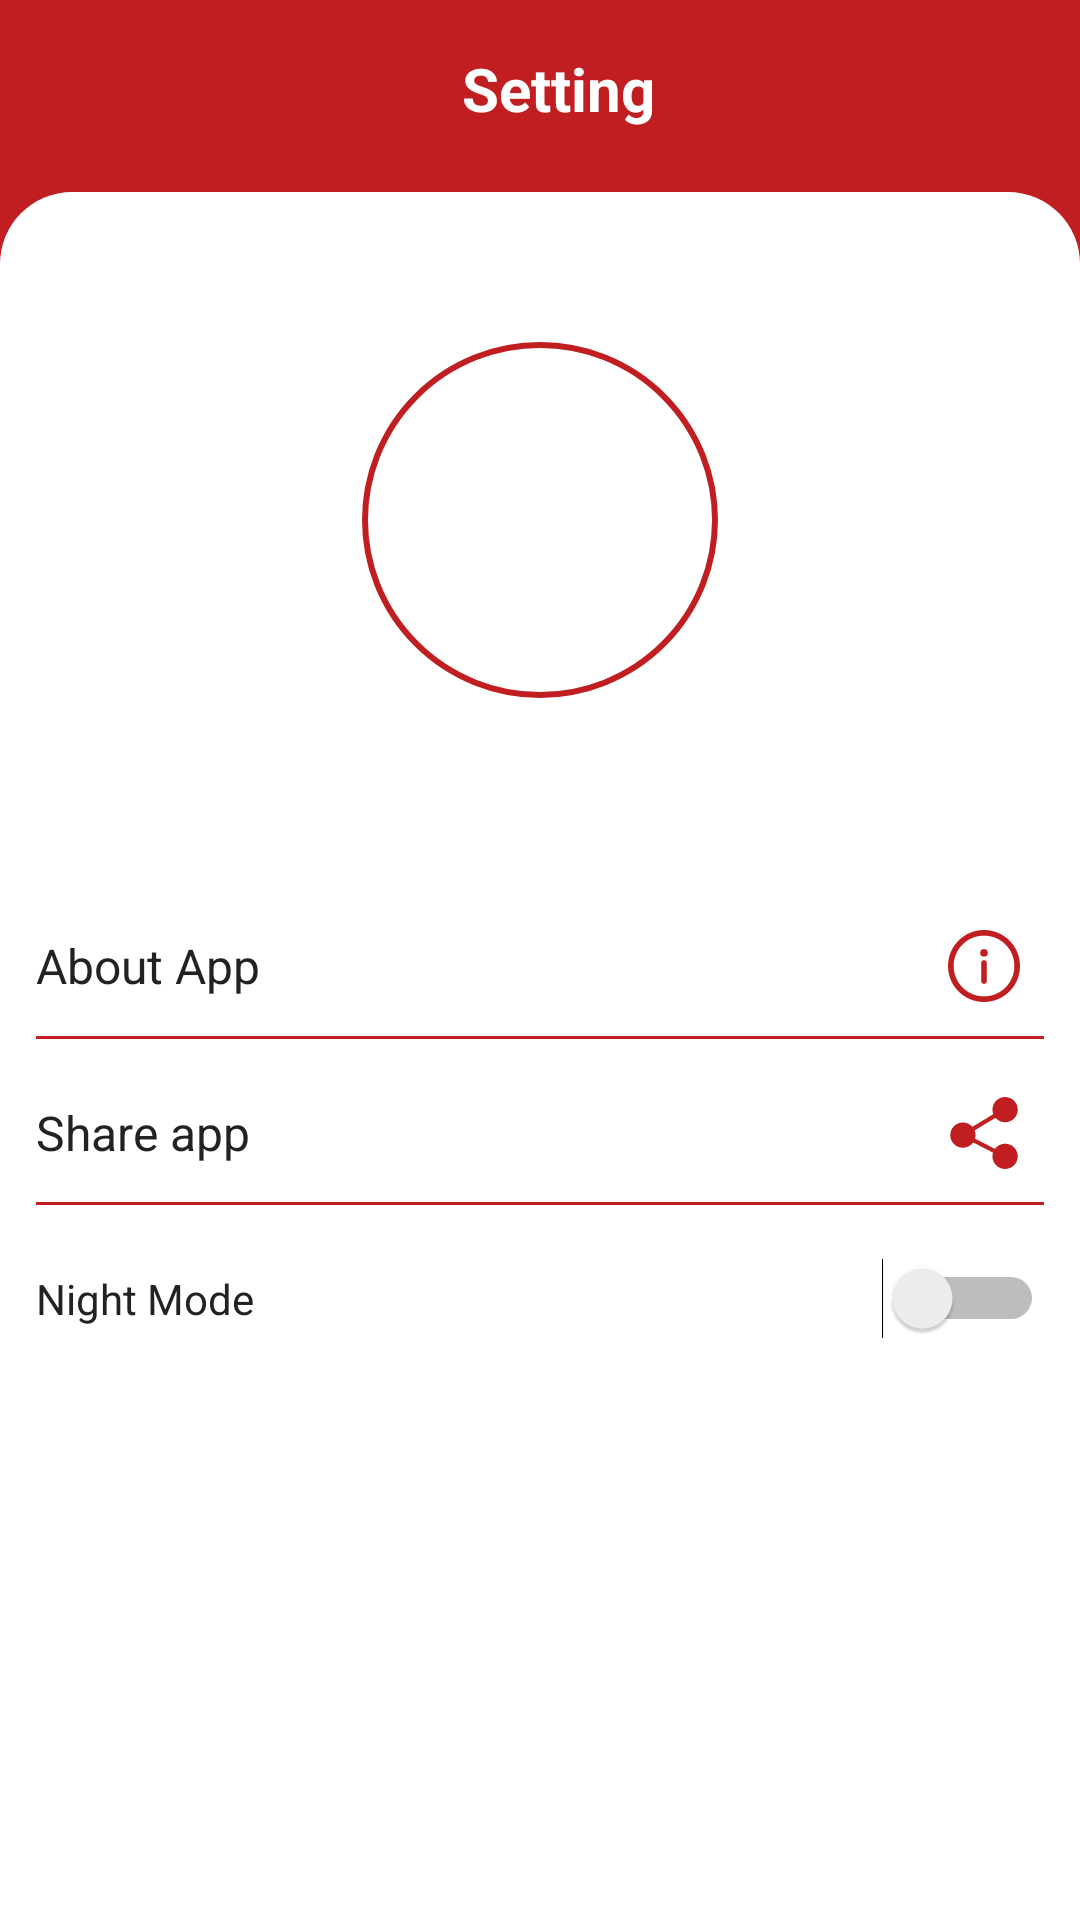

Reconstruct the res/layout file that produces this screen, plus the resources it refers to.
<!-- AndroidManifest.xml: application theme Theme.Comik -->
<!-- res/layout/fragment_setting.xml -->
<?xml version="1.0" encoding="utf-8"?>
<androidx.constraintlayout.widget.ConstraintLayout xmlns:android="http://schemas.android.com/apk/res/android"
    xmlns:app="http://schemas.android.com/apk/res-auto"
    xmlns:tools="http://schemas.android.com/tools"
    android:layout_width="match_parent"
    android:layout_height="match_parent">

    <View
        android:layout_width="0dp"
        android:layout_height="0dp"
        android:background="@color/color_thunder_bird"
        app:layout_constraintEnd_toEndOf="parent"
        app:layout_constraintHeight_percent="0.65"
        app:layout_constraintStart_toStartOf="parent"
        app:layout_constraintTop_toTopOf="parent" />

    <TextView
        android:layout_width="0dp"
        android:layout_height="wrap_content"
        android:layout_marginStart="@dimen/dp_12"
        android:layout_marginTop="@dimen/dp_16"
        android:gravity="center"
        android:text="@string/title_setting"
        android:textColor="@android:color/white"
        android:textSize="@dimen/sp_20"
        android:textStyle="bold"
        app:layout_constraintEnd_toEndOf="parent"
        app:layout_constraintStart_toStartOf="parent"
        app:layout_constraintTop_toTopOf="parent" />

    <View
        android:id="@+id/viewTop"
        android:layout_width="0dp"
        android:layout_height="0dp"
        android:layout_marginTop="@dimen/dp_64"
        android:background="@drawable/bg_white_radius_24"
        app:layout_constraintBottom_toBottomOf="parent"
        app:layout_constraintEnd_toEndOf="parent"
        app:layout_constraintStart_toStartOf="parent"
        app:layout_constraintTop_toTopOf="parent" />

    <ImageView
        android:id="@+id/imageLogo"
        android:layout_width="0dp"
        android:layout_height="0dp"
        android:layout_centerInParent="true"
        android:layout_marginTop="@dimen/dp_50"
        android:background="@drawable/bg_red_circle"
        android:contentDescription="@null"
        android:padding="@dimen/dp_2"
        app:layout_constraintDimensionRatio="1:1"
        app:layout_constraintEnd_toEndOf="parent"
        app:layout_constraintStart_toStartOf="parent"
        app:layout_constraintTop_toTopOf="@+id/viewTop"
        app:layout_constraintWidth_percent="0.33" />

    <View
        android:id="@+id/viewInfo"
        android:layout_width="0dp"
        android:layout_height="0dp"
        android:layout_marginTop="@dimen/dp_70"
        app:layout_constraintEnd_toEndOf="parent"
        app:layout_constraintHeight_percent="0.06"
        app:layout_constraintStart_toStartOf="parent"
        app:layout_constraintTop_toBottomOf="@+id/imageLogo" />

    <TextView
        android:id="@+id/textInfo"
        android:layout_width="wrap_content"
        android:layout_height="0dp"
        android:layout_marginStart="@dimen/dp_12"
        android:layout_marginTop="@dimen/dp_70"
        android:gravity="center_vertical"
        android:text="@string/text_about_app"
        android:textColor="?attr/textBold"
        android:textSize="@dimen/sp_16"
        app:layout_constraintHeight_percent="0.06"
        app:layout_constraintStart_toStartOf="parent"
        app:layout_constraintTop_toBottomOf="@+id/imageLogo" />

    <ImageView
        android:layout_width="@dimen/dp_40"
        android:layout_height="0dp"
        android:layout_marginTop="@dimen/dp_70"
        android:layout_marginEnd="@dimen/dp_12"
        android:contentDescription="@null"
        android:scaleType="center"
        android:src="@drawable/ic_information"
        app:layout_constraintEnd_toEndOf="parent"
        app:layout_constraintHeight_percent="0.06"
        app:layout_constraintTop_toBottomOf="@+id/imageLogo" />

    <View
        android:id="@+id/viewLineInfo"
        android:layout_width="0dp"
        android:layout_height="@dimen/dp_1"
        android:layout_marginStart="@dimen/dp_12"
        android:layout_marginTop="@dimen/dp_4"
        android:layout_marginEnd="@dimen/dp_12"
        android:background="@color/color_thunder_bird"
        app:layout_constraintEnd_toEndOf="parent"
        app:layout_constraintStart_toStartOf="parent"
        app:layout_constraintTop_toBottomOf="@+id/textInfo" />

    <View
        android:id="@+id/viewShare"
        android:layout_width="0dp"
        android:layout_height="0dp"
        android:layout_marginTop="@dimen/dp_12"
        app:layout_constraintEnd_toEndOf="parent"
        app:layout_constraintHeight_percent="0.06"
        app:layout_constraintStart_toStartOf="parent"
        app:layout_constraintTop_toBottomOf="@+id/viewLineInfo" />

    <TextView
        android:id="@+id/textShare"
        android:layout_width="wrap_content"
        android:layout_height="0dp"
        android:layout_marginStart="@dimen/dp_12"
        android:layout_marginTop="@dimen/dp_12"
        android:gravity="center_vertical"
        android:text="@string/text_share_app"
        android:textColor="?attr/textBold"
        android:textSize="@dimen/sp_16"
        app:layout_constraintHeight_percent="0.06"
        app:layout_constraintStart_toStartOf="parent"
        app:layout_constraintTop_toBottomOf="@+id/viewLineInfo" />

    <ImageView
        android:layout_width="@dimen/dp_40"
        android:layout_height="0dp"
        android:layout_marginTop="@dimen/dp_12"
        android:layout_marginEnd="@dimen/dp_12"
        android:contentDescription="@null"
        android:scaleType="center"
        android:src="@drawable/ic_share"
        app:layout_constraintEnd_toEndOf="parent"
        app:layout_constraintHeight_percent="0.06"
        app:layout_constraintTop_toBottomOf="@+id/viewLineInfo" />

    <View
        android:id="@+id/viewLineShare"
        android:layout_width="0dp"
        android:layout_height="@dimen/dp_1"
        android:layout_marginStart="@dimen/dp_12"
        android:layout_marginTop="@dimen/dp_4"
        android:layout_marginEnd="@dimen/dp_12"
        android:background="@color/color_thunder_bird"
        app:layout_constraintEnd_toEndOf="parent"
        app:layout_constraintStart_toStartOf="parent"
        app:layout_constraintTop_toBottomOf="@+id/textShare" />

    <Switch
        android:id="@+id/switchTheme"
        android:layout_width="0dp"
        android:layout_height="0dp"
        android:layout_marginStart="@dimen/dp_12"
        android:layout_marginTop="@dimen/dp_12"
        android:layout_marginEnd="@dimen/dp_12"
        android:text="@string/text_night_mode"
        android:textColor="?attr/textBold"
        app:layout_constraintEnd_toEndOf="parent"
        app:layout_constraintHeight_percent="0.06"
        app:layout_constraintStart_toStartOf="parent"
        app:layout_constraintTop_toBottomOf="@+id/viewLineShare"
        tools:ignore="UseSwitchCompatOrMaterialXml" />
</androidx.constraintlayout.widget.ConstraintLayout>
<!-- resources referenced by this layout -->
<resources>
  <color name="color_thunder_bird">#C01E21</color>
  <dimen name="dp_1">1dp</dimen>
  <dimen name="dp_12">12dp</dimen>
  <dimen name="dp_16">16dp</dimen>
  <dimen name="dp_2">2dp</dimen>
  <dimen name="dp_4">4dp</dimen>
  <dimen name="dp_40">40dp</dimen>
  <dimen name="dp_50">50dp</dimen>
  <dimen name="dp_64">64dp</dimen>
  <dimen name="dp_70">70dp</dimen>
  <dimen name="sp_16">16sp</dimen>
  <dimen name="sp_20">20sp</dimen>
  <!-- drawable bg_red_circle (drawable) -->
  <?xml version="1.0" encoding="utf-8"?>
  <shape xmlns:android="http://schemas.android.com/apk/res/android"
      android:shape="rectangle">
      <corners android:radius="@dimen/dp_125" />
      <stroke
          android:width="@dimen/dp_2"
          android:color="@color/color_thunder_bird" />
  </shape>
  <!-- drawable bg_white_radius_24 (drawable-v24) -->
  <?xml version="1.0" encoding="utf-8"?>
  <shape android:shape="rectangle" xmlns:android="http://schemas.android.com/apk/res/android">
      <corners android:radius="@dimen/dp_24"/>
      <solid android:color="?attr/backgroundView"/>
  </shape>
  <!-- drawable ic_share (drawable) -->
  <vector xmlns:android="http://schemas.android.com/apk/res/android"
      android:width="24dp"
      android:height="24dp"
      android:viewportWidth="512"
      android:viewportHeight="512">
      <path
          android:fillColor="@color/color_thunder_bird"
          android:pathData="M406,332c-29.641,0 -55.761,14.581 -72.167,36.755L191.99,296.124c2.355,-8.027 4.01,-16.346 4.01,-25.124c0,-11.906 -2.441,-23.225 -6.658,-33.636l148.445,-89.328C354.307,167.424 378.589,180 406,180c49.629,0 90,-40.371 90,-90c0,-49.629 -40.371,-90 -90,-90c-49.629,0 -90,40.371 -90,90c0,11.437 2.355,22.286 6.262,32.358l-148.887,89.59C156.869,193.136 132.937,181 106,181c-49.629,0 -90,40.371 -90,90c0,49.629 40.371,90 90,90c30.13,0 56.691,-15.009 73.035,-37.806l141.376,72.395C317.807,403.995 316,412.75 316,422c0,49.629 40.371,90 90,90c49.629,0 90,-40.371 90,-90C496,372.371 455.629,332 406,332z" />
  </vector>
  <string name="text_about_app">About App</string>
  <string name="text_night_mode">Night Mode</string>
  <string name="text_share_app">Share app</string>
  <string name="title_setting">Setting</string>
  <style name="Theme.Comik" parent="Theme.AppCompat.Light.NoActionBar">
          <item name="android:windowBackground">@android:color/white</item>
          <item name="colorPrimary">@color/purple_500</item>
          <item name="colorPrimaryVariant">@color/purple_700</item>
          <item name="colorOnPrimary">@android:color/white</item>
          <item name="colorSecondary">@color/teal_200</item>
          <item name="colorSecondaryVariant">@color/teal_700</item>
          <item name="colorOnSecondary">@android:color/black</item>
          <item name="android:statusBarColor" tools:targetApi="l">?attr/colorPrimaryVariant</item>
          <item name="textBold">@color/color_mine_shaft</item>
          <item name="textNormal">@color/color_river_bed</item>
          <item name="backgroundBottom">@color/color_silver</item>
          <item name="backgroundView">@android:color/white</item>
          <item name="backColor">@android:color/black</item>
      </style>
  <dimen name="dp_125">125dp</dimen>
  <dimen name="dp_24">24dp</dimen>
  <color name="purple_500">#FF6200EE</color>
  <color name="purple_700">#FF3700B3</color>
  <color name="teal_200">#FF03DAC5</color>
  <color name="teal_700">#FF018786</color>
  <color name="color_mine_shaft">#222222</color>
  <color name="color_river_bed">#47525E</color>
  <color name="color_silver">#c5c5c5</color>
</resources>
